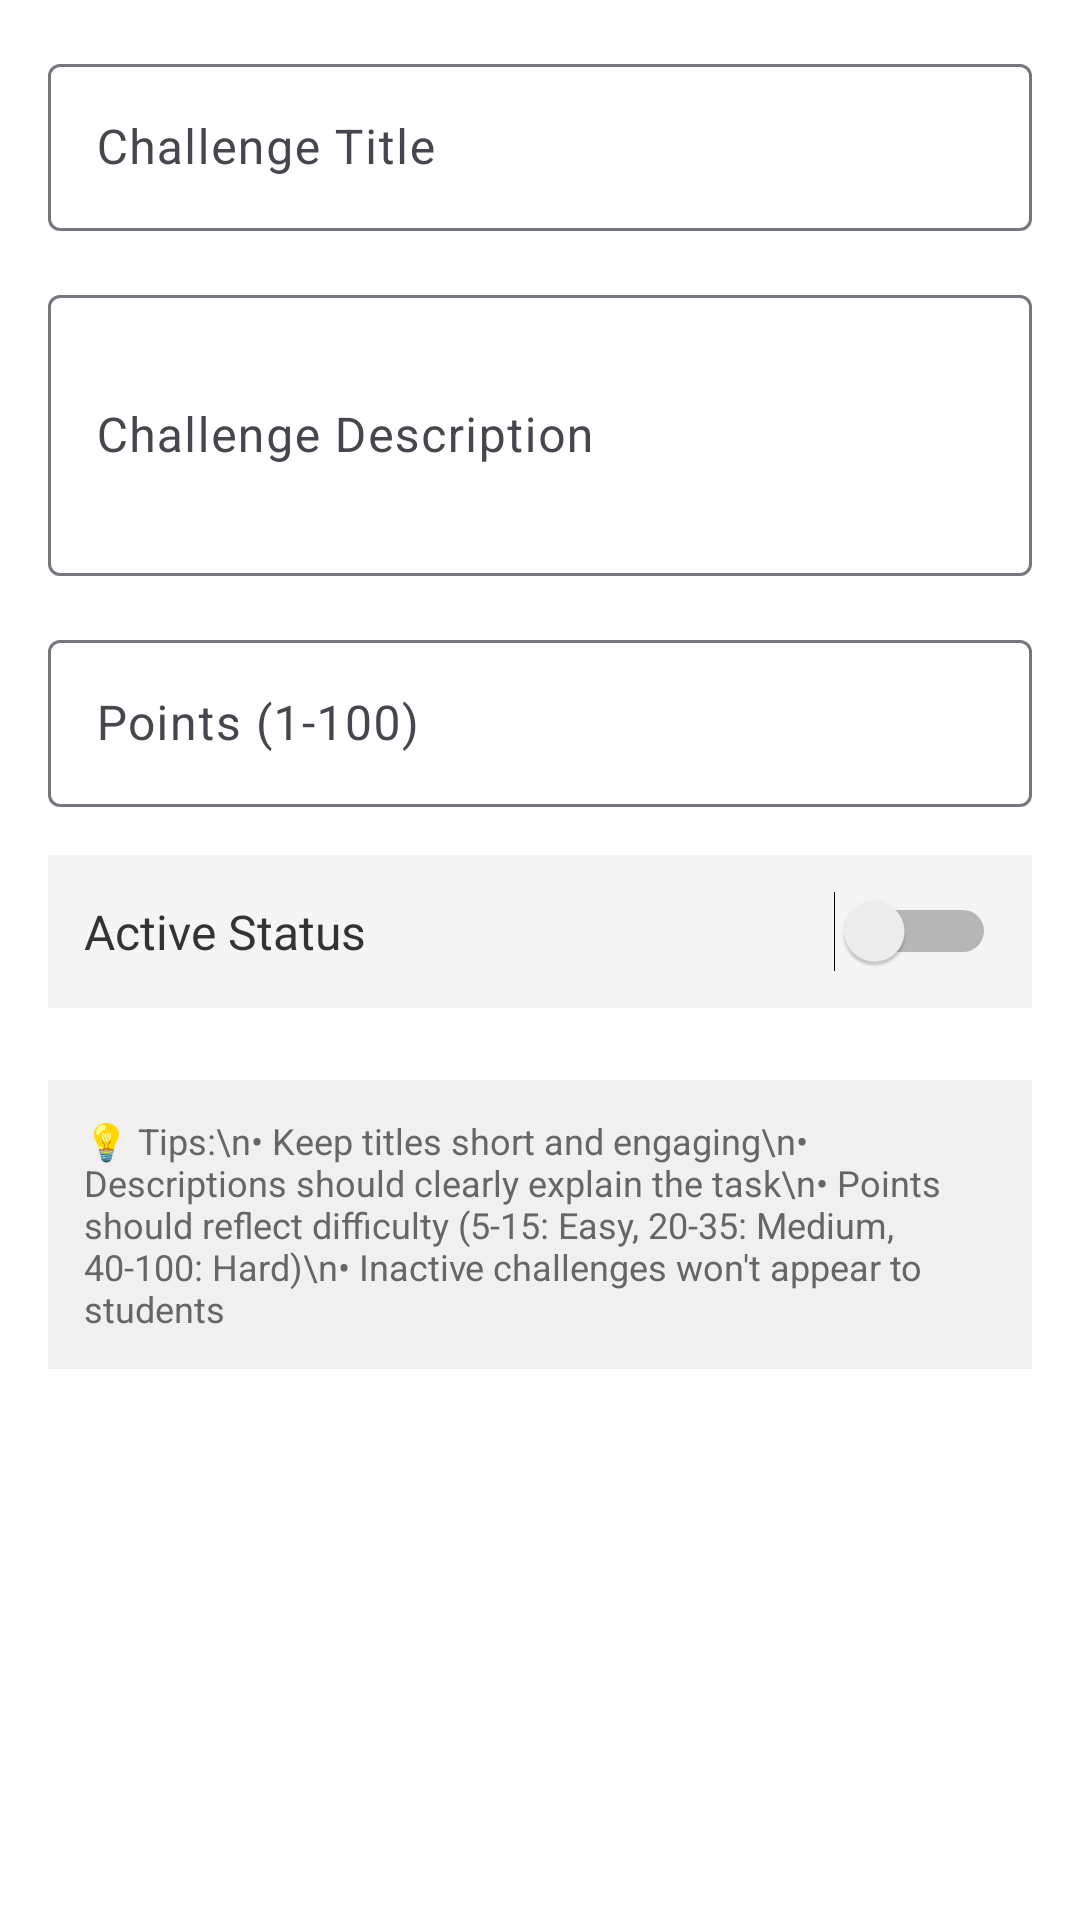

Produce the Android XML layout that renders to this screen, including the resource entries it uses.
<!-- AndroidManifest.xml: application theme Theme.CapStone -->
<!-- res/layout/dialog_add_edit_challenge.xml -->
<?xml version="1.0" encoding="utf-8"?>
<ScrollView xmlns:android="http://schemas.android.com/apk/res/android"
    android:layout_width="match_parent"
    android:layout_height="wrap_content"
    android:padding="16dp">

    <LinearLayout
        android:layout_width="match_parent"
        android:layout_height="wrap_content"
        android:orientation="vertical">

        
        <com.google.android.material.textfield.TextInputLayout
            android:layout_width="match_parent"
            android:layout_height="wrap_content"
            android:layout_marginBottom="16dp"
            android:hint="Challenge Title">

            <com.google.android.material.textfield.TextInputEditText
                android:id="@+id/etTitle"
                android:layout_width="match_parent"
                android:layout_height="wrap_content"
                android:inputType="textCapWords"
                android:maxLength="50" />

        </com.google.android.material.textfield.TextInputLayout>

        
        <com.google.android.material.textfield.TextInputLayout
            android:layout_width="match_parent"
            android:layout_height="wrap_content"
            android:layout_marginBottom="16dp"
            android:hint="Challenge Description">

            <com.google.android.material.textfield.TextInputEditText
                android:id="@+id/etDescription"
                android:layout_width="match_parent"
                android:layout_height="wrap_content"
                android:minLines="3"
                android:maxLines="6"
                android:inputType="textMultiLine|textCapSentences"
                android:maxLength="300" />

        </com.google.android.material.textfield.TextInputLayout>

        
        <com.google.android.material.textfield.TextInputLayout
            android:layout_width="match_parent"
            android:layout_height="wrap_content"
            android:layout_marginBottom="16dp"
            android:hint="Points (1-100)">

            <com.google.android.material.textfield.TextInputEditText
                android:id="@+id/etPoints"
                android:layout_width="match_parent"
                android:layout_height="wrap_content"
                android:inputType="number"
                android:maxLength="3" />

        </com.google.android.material.textfield.TextInputLayout>

        
        <LinearLayout
            android:layout_width="match_parent"
            android:layout_height="wrap_content"
            android:orientation="horizontal"
            android:layout_marginBottom="16dp"
            android:padding="12dp"
            android:background="#F5F5F5">

            <TextView
                android:layout_width="0dp"
                android:layout_height="wrap_content"
                android:layout_weight="1"
                android:text="Active Status"
                android:textSize="16sp"
                android:textColor="#333333"
                android:layout_gravity="center_vertical" />

            <Switch
                android:id="@+id/switchActive"
                android:layout_width="wrap_content"
                android:layout_height="wrap_content" />

        </LinearLayout>

        
        <TextView
            android:layout_width="match_parent"
            android:layout_height="wrap_content"
            android:text="💡 Tips:\n• Keep titles short and engaging\n• Descriptions should clearly explain the task\n• Points should reflect difficulty (5-15: Easy, 20-35: Medium, 40-100: Hard)\n• Inactive challenges won't appear to students"
            android:textSize="12sp"
            android:textColor="#666666"
            android:background="#F0F0F0"
            android:padding="12dp"
            android:layout_marginTop="8dp" />

    </LinearLayout>

</ScrollView>
<!-- resources referenced by this layout -->
<resources>
  <style name="Theme.CapStone" parent="Base.Theme.CapStone" />
  <style name="Base.Theme.CapStone" parent="Theme.Material3.DayNight.NoActionBar">
          
          <item name="colorPrimary">@color/primary_green</item>
          <item name="colorPrimaryVariant">@color/primary_green_dark</item>
          <item name="colorOnPrimary">@color/white</item>
          
          
          <item name="colorSecondary">@color/secondary_blue</item>
          <item name="colorSecondaryVariant">@color/secondary_blue_dark</item>
          <item name="colorOnSecondary">@color/white</item>
          
          
          <item name="android:colorBackground">@color/background_primary</item>
          <item name="colorSurface">@color/background_card</item>
          <item name="colorOnBackground">@color/text_primary</item>
          <item name="colorOnSurface">@color/text_primary</item>
          
          
          <item name="android:statusBarColor">@color/primary_green_dark</item>
          <item name="android:windowLightStatusBar">false</item>
      </style>
  <color name="primary_green">#4CAF50</color>
  <color name="primary_green_dark">#388E3C</color>
  <color name="white">#FFFFFFFF</color>
  <color name="secondary_blue">#2196F3</color>
  <color name="secondary_blue_dark">#1976D2</color>
  <color name="background_primary">#FFFFFF</color>
  <color name="background_card">#FFFFFF</color>
  <color name="text_primary">#212121</color>
</resources>
